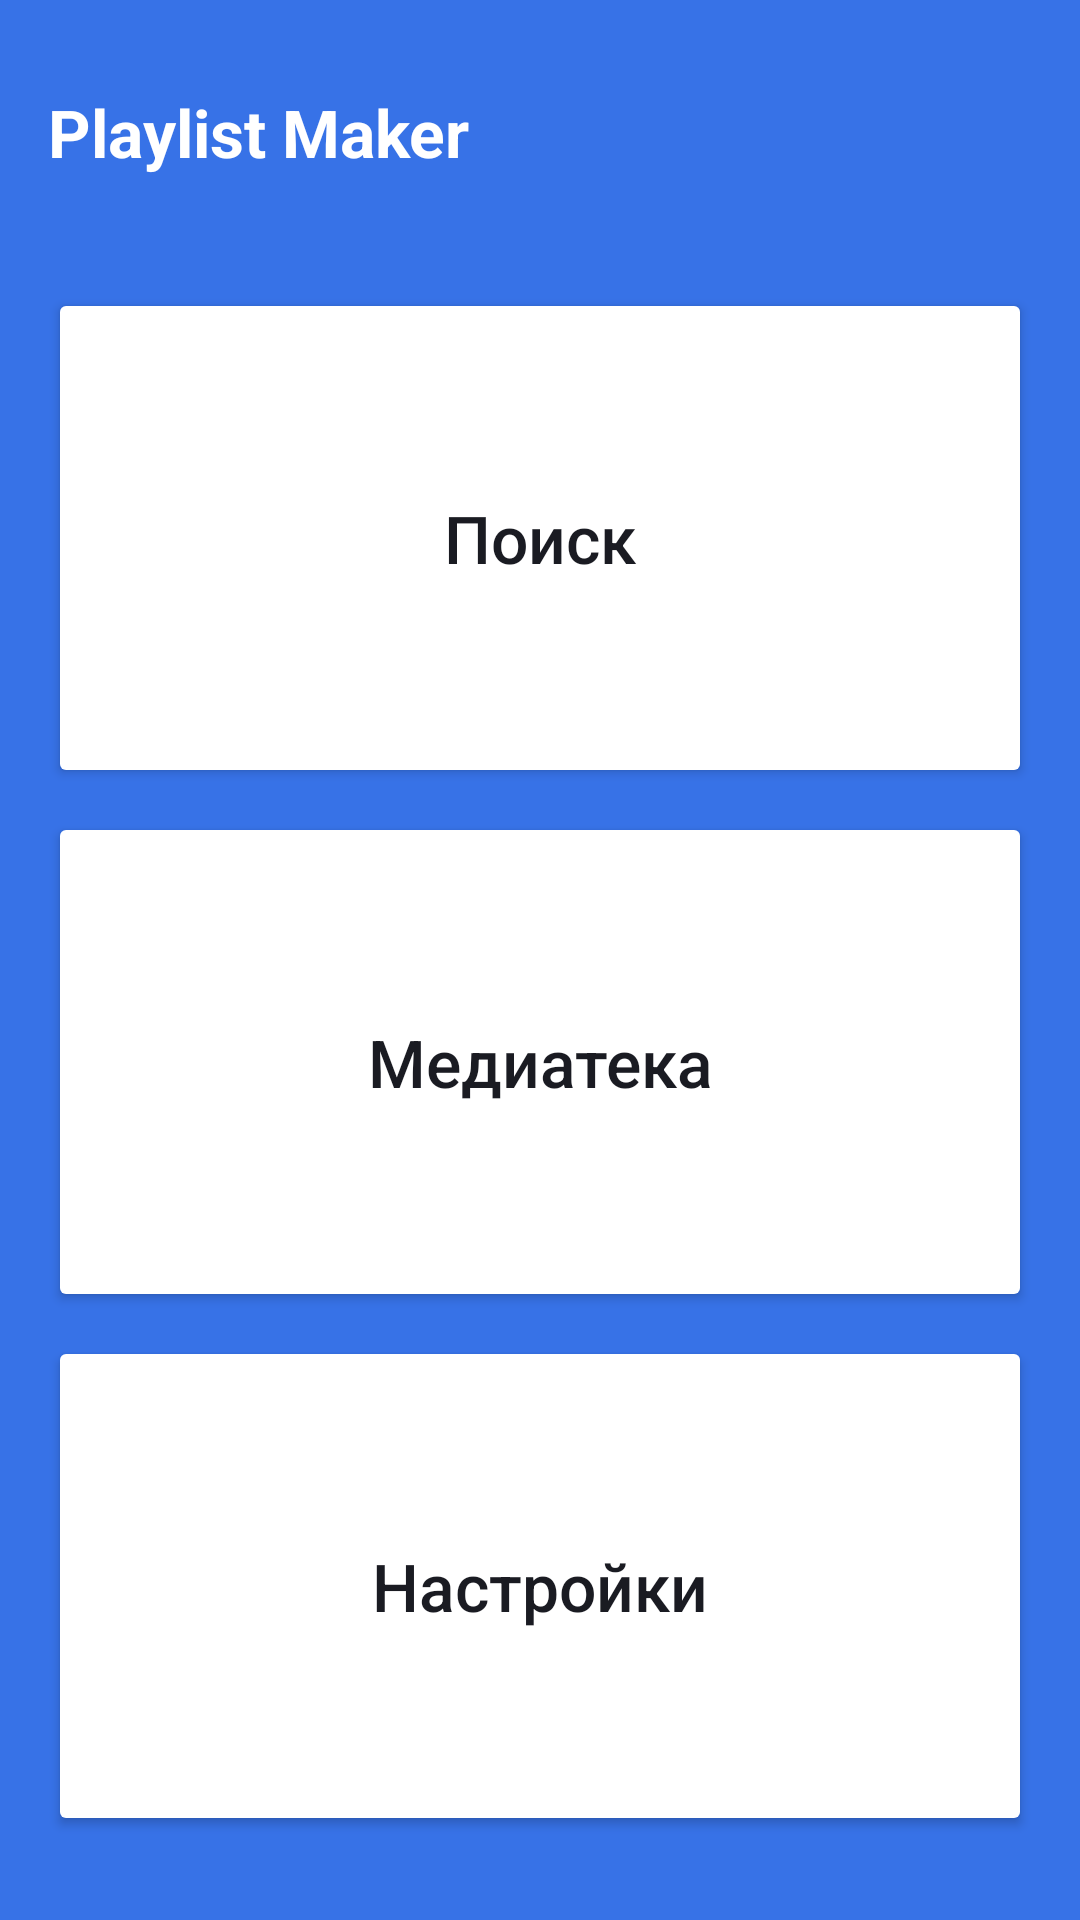

Produce the Android XML layout that renders to this screen, including the resource entries it uses.
<!-- AndroidManifest.xml: application theme Theme.MaterialComponents.DayNight.NoActionBar -->
<!-- res/layout/activity_main.xml -->
<?xml version="1.0" encoding="utf-8"?>
<LinearLayout xmlns:android="http://schemas.android.com/apk/res/android"
    xmlns:app="http://schemas.android.com/apk/res-auto"
    android:layout_width="match_parent"
    android:layout_height="match_parent"
    android:background="@color/yp_blue"
    android:orientation="vertical"
    android:padding="16dp">

    <TextView
        android:layout_width="wrap_content"
        android:layout_height="56dp"
        android:gravity="center_vertical"
        android:text="@string/screen_main_title"
        android:textColor="@color/white"
        android:textSize="@dimen/primary_text_size"
        android:textStyle="bold" />

    <Button
        android:id="@+id/button_search"
        android:layout_width="match_parent"
        android:layout_height="0dp"
        android:layout_marginTop="24dp"
        android:layout_marginBottom="@dimen/medium_padding"
        android:layout_weight="1"
        android:backgroundTint="@color/white"
        android:foreground="?attr/selectableItemBackground"
        android:letterSpacing="0"
        android:text="@string/screen_main_button_search_title"
        android:textAllCaps="false"
        android:textColor="@color/yp_black"
        android:textSize="@dimen/primary_text_size"
        app:cornerRadius="@dimen/primary_corner_radius"
        app:icon="@drawable/ic_search_magnifier"
        app:iconGravity="textStart"
        app:iconPadding="@dimen/medium_padding"
        app:iconTint="@color/yp_black" />

    <Button
        android:id="@+id/button_media_library"
        android:layout_width="match_parent"
        android:layout_height="0dp"
        android:layout_marginBottom="@dimen/medium_padding"
        android:layout_weight="1"
        android:backgroundTint="@color/white"
        android:foreground="?attr/selectableItemBackground"
        android:letterSpacing="0"
        android:text="@string/screen_main_button_media_library"
        android:textAllCaps="false"
        android:textColor="@color/yp_black"
        android:textSize="@dimen/primary_text_size"
        app:cornerRadius="@dimen/primary_corner_radius"
        app:icon="@drawable/ic_media_library"
        app:iconGravity="textStart"
        app:iconPadding="@dimen/medium_padding"
        app:iconTint="@color/yp_black" />

    <Button
        android:id="@+id/button_settings"
        android:layout_width="match_parent"
        android:layout_height="0dp"
        android:layout_marginBottom="12dp"
        android:layout_weight="1"
        android:backgroundTint="@color/white"
        android:foreground="?attr/selectableItemBackground"
        android:letterSpacing="0"
        android:text="@string/screen_main_button_settings"
        android:textAllCaps="false"
        android:textColor="@color/yp_black"
        android:textSize="@dimen/primary_text_size"
        app:cornerRadius="@dimen/primary_corner_radius"
        app:icon="@drawable/ic_settings"
        app:iconGravity="textStart"
        app:iconPadding="@dimen/medium_padding"
        app:iconTint="@color/yp_black" />
</LinearLayout>
<!-- resources referenced by this layout -->
<resources>
  <color name="white">#FFFFFFFF</color>
  <color name="yp_black">#1A1B22</color>
  <color name="yp_blue">#3772E7</color>
  <dimen name="medium_padding">8dp</dimen>
  <dimen name="primary_corner_radius">16dp</dimen>
  <dimen name="primary_text_size">22sp</dimen>
  <string name="screen_main_button_media_library">Медиатека</string>
  <string name="screen_main_button_search_title">Поиск</string>
  <string name="screen_main_button_settings">Настройки</string>
  <string name="screen_main_title">Playlist Maker</string>
</resources>
